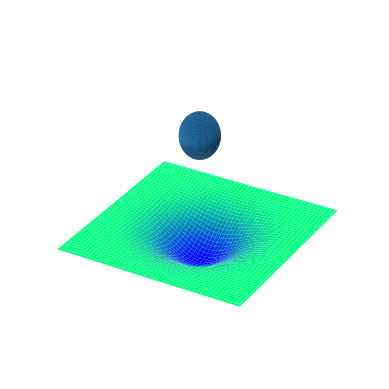

Reproduce this figure in Python.
import numpy as np
import matplotlib.pyplot as plt
 
#plotting gaussian
x=np.linspace(-5,5, num=100)
y=np.linspace(-5,5, num=100)
x, y = np.meshgrid(x, y)
 
z = -np.exp(-0.2*x**2-0.2*y**2)/4
 
fig = plt.figure()
ax = fig.add_subplot(111, projection='3d')
ax.plot_surface(x,y,z, cmap="winter")
ax.set_axis_off()
 
 
#plotting sphere
u = np.linspace(0, np.pi, 50)
v = np.linspace(0, 2 * np.pi, 50)
 
a = np.outer(np.sin(u), np.sin(v))
b = np.outer(np.sin(u), np.cos(v))
c = np.outer(0.4*np.cos(u), 0.4*np.ones_like(v)) + 0.7
 
ax.plot_surface(a, b, c)
 
plt.show()